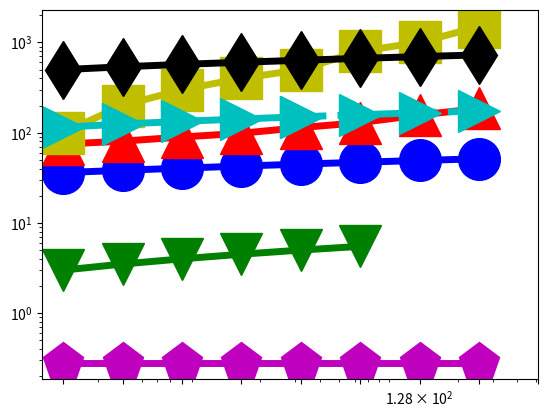

The matplotlib source for this figure: (Note: this script raises an exception after producing the figure.)
import numpy as np
import matplotlib.pyplot as plt
from pylab import *

N = 16

dashes = [20,20]

time1 = (36.118, 38.300, 40.482, 42.6640, 44.8458, 47.0276, 49.2094, 51.3913)
x=(2,4,8,16,32, 64, 128,256)#Ours

time2 = (74.6767, 80.625, 89.5498, 98.6494, 113.9023, 129.2900, 156.9921,185.4472)
x2=(2,4,8,16,32, 64, 128,256)#Hyrax


time8 = (0.2833, 0.2833, 0.2833, 0.2833, 0.2833, 0.2833, 0.2833, 0.2833)
x8 =(2,4,8,16,32, 64, 128,256)#libSNARK

time6 = (500,537.6093284,571.4387253,603.6611637,635.1383612,666.2562357,697.1976303,728.0515635)
x6=(2,4,8,16,32, 64, 128, 256)#libSTARK

time10 = (3, 3.5, 4, 4.5, 5, 5.5)
x10=(2,4,8,16,32, 64)#Bulletproofs

time4 = (100, 200, 300, 400, 500, 800, 1000, 1500)
x4=(2,4,8,16,32, 64, 128, 256)#Ligero

time12 = (115.009492,124.7886314,133.5849168,141.9633625,150.1480314)
x12=(2,4,8,16,32)#Aurora

time13 = (150.1480314,158.2392695,166.2846195,174.3072279)
x13=(32, 64, 128, 256)#Aurora
#time3 = (192.246441, 1755.425)
#x3 = (128, 256)

#time4 = (1.81724,2.426296,3.304848,5.082816,10.77412,20,32.162384)
#x4 = (2**10, 2**11, 2**12, 2**13, 2**14, 2**15, 50000)

#time5 = (32.162384, 40, 80, 160)
#x5 = (50000, 2**16, 2**17,2**18)

#time6 = (2.349896,2.845056,4.117528,8.995952,14.687584,32.821136)
#x6 = (2**10, 2**11, 2**12, 2**13, 2**14, 2**15)

#time7 = (32.821136, 64, 128, 256)
#x7 = (2**15, 2**16,2**17,2**18)

#time8 = (1.81724,2.426296,3.304848,5.082816,10.77412,20,32.162384)
#x8 = (2**10, 2**11, 2**12, 2**13, 2**14, 2**15, 50000)

#time9 = (32.162384, 40, 80, 160)
#x9 = (50000, 2**16, 2**17,2**18)

#time10 = (2.349896,2.845056,4.117528,8.995952,14.687584,32.821136)
#x10 = (2**10, 2**11, 2**12, 2**13, 2**14, 2**15)

#time11 = (32.821136, 64, 128, 256)
#x11 = (2**15, 2**16,2**17,2**18)

fig, ax = plt.subplots()

#plt.scatter(x1,Dynamic1, s=500, marker='o',facecolor='k')
#plt.scatter(x2,Dynamic2, s=500, marker='o',edgecolor='k',linewidth='3', facecolor='w', hatch='////')
rects1 = ax.plot(x, time1, color='b',linewidth=5,marker='o',markersize=30,fillstyle='full')
rects2 = ax.plot(x2, time2, color='r',linewidth=5,marker='^',markersize=30,fillstyle='full')
#rects3 = ax.plot(x3, time3,color='r',linestyle='--',linewidth=5, marker='^',markersize=30)
rects4 = ax.plot(x4, time4,color='y',linewidth=5,marker='s',markersize=30,fillstyle='full')
#rects5 = ax.plot(x5, time5,color='y',linestyle='-',linewidth=5)
rects6 = ax.plot(x6, time6,color='k',linewidth=5,marker='d',markersize=30,fillstyle='full')
#rects7 = ax.plot(x7, time7,color='k',linestyle='-',linewidth=5)
rects8 = ax.plot(x8, time8,color='m',linewidth=5,marker='p',markersize=30,fillstyle='full')
#rects9 = ax.plot(x9, time9,color='m',linestyle='-',linewidth=5)
rects10 = ax.plot(x10, time10,color='g',linewidth=5,marker='v',markersize=30,fillstyle='full')
#rects11 = ax.plot(x11, time11,color='g',linestyle='-',linewidth=5)
#rects4 = ax.plot(x, time4,color='k',linewidth=5,marker='s',markersize=30,fillstyle='full')
#rects3 = ax.plot(x, planar,color='r',linewidth=3,marker='s',markersize=20,fillstyle='full')
rects12 = ax.plot(x12, time12, color='c',linewidth=5,marker='>',markersize=30,fillstyle='full')
rects13 = ax.plot(x13, time13, color='c',linestyle = '--', linewidth=5,marker='>',markersize=30,fillstyle='full')
#rects3[0].set_dashes(dashes)
#rects5[0].set_dashes(dashes)
#rects7[0].set_dashes(dashes)

ax.set_yscale('log')
ax.set_xscale('log')

plt.rc('text', usetex=True)
plt.rc('font', family='serif', size=26)
ax.xaxis.set_ticks((2, 4, 8,16,32,64,128,256, 512))
ax.set_xticklabels( ('$2$','$4$', '$8$','$16$','$32$','$64$','$128$','$256$') )
ax.yaxis.set_ticks((0.1, 1, 10, 100, 1000))
ax.set_yticklabels(('$10^{-1}$','$10^0$','$10^1$','$10^2$', '$10^3$'),ha='left')
#plt.rcParams.update({'legend.labelspacing':0.25})

plt.xlim((1, 512))
plt.ylim((0.1, 5000))
#plt.xlim((1000, 10000))
#plt.ylim((10,60000))


#leg = ax.legend( (rects1[0],rects2[0],rects3[0],rects4[0]), ('PP Linear 1', 'PP Linear 2', 'Linear C++', 'Linear Tensorflow') ,loc='upper left', borderpad=0.2,bbox_to_anchor=[0.001, 1.1],fontsize = 45)
#leg = ax.legend( (rects1[0],rects2[0],rects4[0],rects6[0]), ('Ours', 'vnTinyRAM', 'Buffet (ptr chase)', 'Buffet (KMP)'),loc='upper left', borderpad=0.1,bbox_to_anchor=[-0.03, 1.07],fontsize = 45)
ax.yaxis.grid(True)
ax.xaxis.grid(True)



#plt.xlim((5, 1000000))
ax.tick_params(axis='x', pad=15)
ax.tick_params(axis='y', pad=125)

#ax.text(150000, 6, '$2\\times10^5$', fontsize=50)


for tick in ax.xaxis.get_major_ticks():
                tick.label.set_fontsize(70) 
for tick in ax.yaxis.get_major_ticks():
                tick.label.set_fontsize(70)
ax.set_ylabel('proof size, kiB', fontsize=50)
ax.set_xlabel('Numbers of leaves of Merkle tree', fontsize=50)

plt.subplots_adjust(left=0.17, bottom=0.22, top=0.97, right=0.95)
figManager = plt.get_current_fig_manager()
#figManager.window.showMaximized()
fig.set_size_inches(16,10)
plt.savefig('fig3.pdf')

#plt.show()